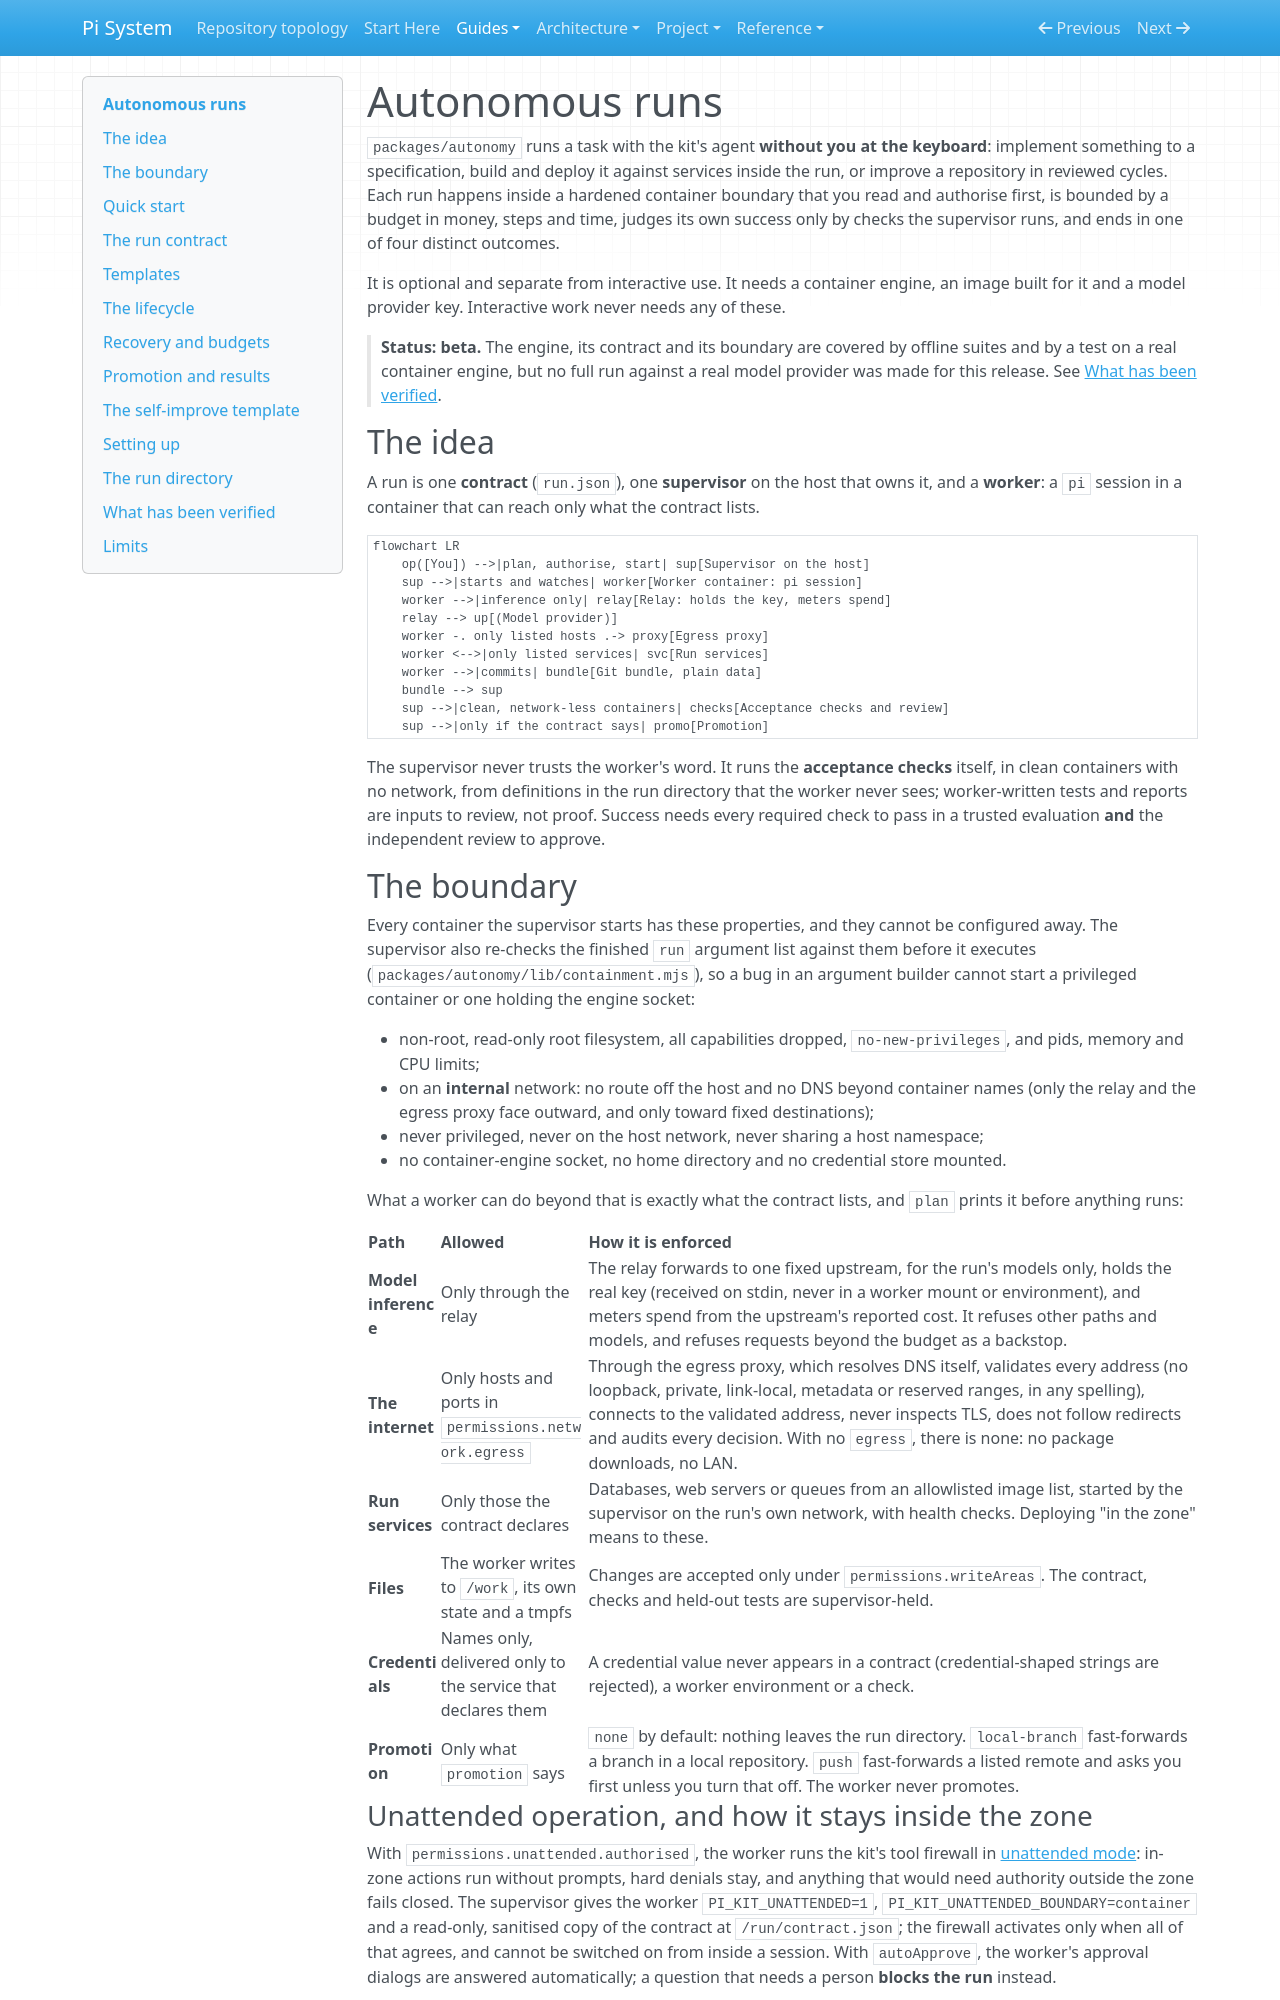

repository: SATUNIX/pi-system · page: autonomy/index.html · generator: mkdocs

# Autonomous runs

`packages/autonomy` runs a task with the kit's agent **without you at the keyboard**: implement
something to a specification, build and deploy it against services inside the run, or improve a
repository in reviewed cycles. Each run happens inside a hardened container boundary that you read
and authorise first, is bounded by a budget in money, steps and time, judges its own success only
by checks the supervisor runs, and ends in one of four distinct outcomes.

It is optional and separate from interactive use. It needs a container engine, an image built for
it and a model provider key. Interactive work never needs any of these.

> **Status: beta.** The engine, its contract and its boundary are covered by offline suites and by a
> test on a real container engine, but no full run against a real model provider was made for this
> release. See [What has been verified](#what-has-been-verified).

## The idea

A run is one **contract** (`run.json`), one **supervisor** on the host that owns it, and a
**worker**: a `pi` session in a container that can reach only what the contract lists.

```mermaid
flowchart LR
    op([You]) -->|plan, authorise, start| sup[Supervisor on the host]
    sup -->|starts and watches| worker[Worker container: pi session]
    worker -->|inference only| relay[Relay: holds the key, meters spend]
    relay --> up[(Model provider)]
    worker -. only listed hosts .-> proxy[Egress proxy]
    worker <-->|only listed services| svc[Run services]
    worker -->|commits| bundle[Git bundle, plain data]
    bundle --> sup
    sup -->|clean, network-less containers| checks[Acceptance checks and review]
    sup -->|only if the contract says| promo[Promotion]
```

The supervisor never trusts the worker's word. It runs the **acceptance checks** itself, in clean
containers with no network, from definitions in the run directory that the worker never sees;
worker-written tests and reports are inputs to review, not proof. Success needs every required
check to pass in a trusted evaluation **and** the independent review to approve.

## The boundary

Every container the supervisor starts has these properties, and they cannot be configured away.
The supervisor also re-checks the finished `run` argument list against them before it executes
(`packages/autonomy/lib/containment.mjs`), so a bug in an argument builder cannot start a
privileged container or one holding the engine socket:

- non-root, read-only root filesystem, all capabilities dropped, `no-new-privileges`, and pids,
  memory and CPU limits;
- on an **internal** network: no route off the host and no DNS beyond container names (only the
  relay and the egress proxy face outward, and only toward fixed destinations);
- never privileged, never on the host network, never sharing a host namespace;
- no container-engine socket, no home directory and no credential store mounted.

What a worker can do beyond that is exactly what the contract lists, and `plan` prints it before
anything runs:

| Path | Allowed | How it is enforced |
|---|---|---|
| **Model inference** | Only through the relay | The relay forwards to one fixed upstream, for the run's models only, holds the real key (received on stdin, never in a worker mount or environment), and meters spend from the upstream's reported cost. It refuses other paths and models, and refuses requests beyond the budget as a backstop. |
| **The internet** | Only hosts and ports in `permissions.network.egress` | Through the egress proxy, which resolves DNS itself, validates every address (no loopback, private, link-local, metadata or reserved ranges, in any spelling), connects to the validated address, never inspects TLS, does not follow redirects and audits every decision. With no `egress`, there is none: no package downloads, no LAN. |
| **Run services** | Only those the contract declares | Databases, web servers or queues from an allowlisted image list, started by the supervisor on the run's own network, with health checks. Deploying "in the zone" means to these. |
| **Files** | The worker writes to `/work`, its own state and a tmpfs | Changes are accepted only under `permissions.writeAreas`. The contract, checks and held-out tests are supervisor-held. |
| **Credentials** | Names only, delivered only to the service that declares them | A credential value never appears in a contract (credential-shaped strings are rejected), a worker environment or a check. |
| **Promotion** | Only what `promotion` says | `none` by default: nothing leaves the run directory. `local-branch` fast-forwards a branch in a local repository. `push` fast-forwards a listed remote and asks you first unless you turn that off. The worker never promotes. |

### Unattended operation, and how it stays inside the zone

With `permissions.unattended.authorised`, the worker runs the kit's tool firewall in
[unattended mode](autonomy-gate.md#unattended-mode): in-zone actions run without prompts, hard
denials stay, and anything that would need authority outside the zone fails closed. The supervisor
gives the worker `PI_KIT_UNATTENDED=1`, `PI_KIT_UNATTENDED_BOUNDARY=container` and a read-only,
sanitised copy of the contract at `/run/contract.json`; the firewall activates only when all of
that agrees, and cannot be switched on from inside a session. With `autoApprove`, the worker's
approval dialogs are answered automatically; a question that needs a person **blocks the run**
instead.

The firewall trusts the supervisor's statement that the boundary is a container. It cannot verify
it, which is why the boundary probe runs before every start and resume, and why the host-side
containment check exists.
